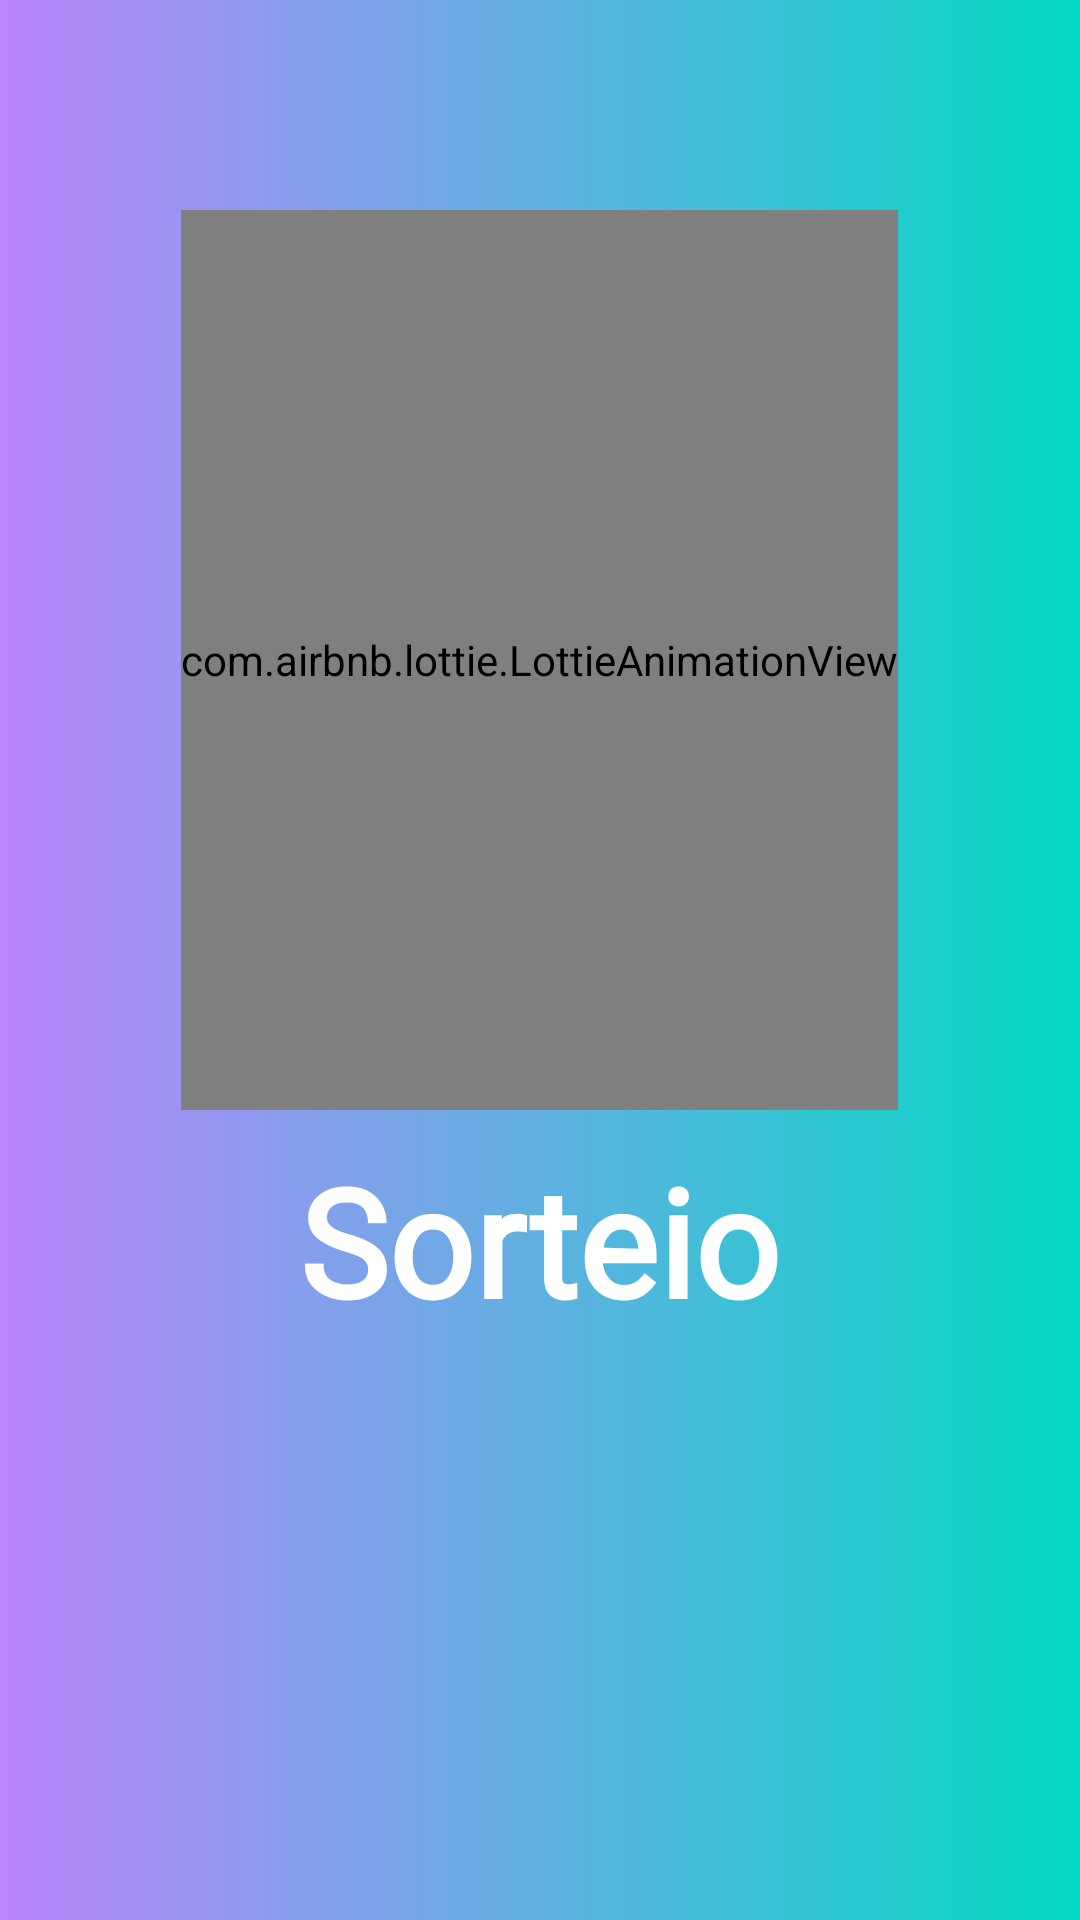

Reconstruct the res/layout file that produces this screen, plus the resources it refers to.
<!-- AndroidManifest.xml: application theme Theme.Sorteio -->
<!-- res/layout/activity_splash.xml -->
<?xml version="1.0" encoding="utf-8"?>
<RelativeLayout xmlns:android="http://schemas.android.com/apk/res/android"
    xmlns:app="http://schemas.android.com/apk/res-auto"
    xmlns:tools="http://schemas.android.com/tools"
    android:layout_width="match_parent"
    android:layout_height="match_parent"
    android:background="@drawable/background_gradiente"
    tools:context=".ui.Splash">

    <com.airbnb.lottie.LottieAnimationView
        android:id="@+id/lottie_present"
        android:layout_width="wrap_content"
        android:layout_height="300dp"
        android:layout_centerHorizontal="true"
        android:layout_marginTop="70dp"
        app:lottie_fileName="present.json"
        app:lottie_autoPlay="true"
        app:lottie_loop="true" />

    <TextView
        android:layout_width="wrap_content"
        android:layout_height="wrap_content"
        android:layout_below="@+id/lottie_present"
        android:layout_centerHorizontal="true"
        android:layout_marginTop="10dp"
        android:fontFamily="@font/carter_one"
        android:text="@string/app_name"
        android:textColor="@color/white"
        android:textStyle="bold"
        android:textSize="50dp" />


</RelativeLayout>
<!-- resources referenced by this layout -->
<resources>
  <!-- drawable background_gradiente (drawable) -->
  <?xml version="1.0" encoding="utf-8"?>
  <selector xmlns:android="http://schemas.android.com/apk/res/android">
      <item>
          <shape>
              <gradient
                  android:startColor="#FFBB86FC"
                  android:endColor="#FF03DAC5"
                  android:type="linear" />
          </shape>
      </item>
  </selector>
  <string name="app_name">Sorteio</string>
  <style name="Theme.Sorteio" parent="Theme.MaterialComponents.DayNight.NoActionBar">
          
          <item name="colorPrimary">@color/purple_500</item>
          <item name="colorPrimaryVariant">@color/purple_700</item>
          <item name="colorOnPrimary">@color/white</item>
          
          <item name="colorSecondary">@color/teal_200</item>
          <item name="colorSecondaryVariant">@color/teal_700</item>
          <item name="colorOnSecondary">@color/black</item>
          
          <item name="android:statusBarColor" tools:targetApi="l">?attr/colorPrimaryVariant</item>
          
      </style>
  <!-- not gathered from this repository: default colours our renderer supplied (Android Studio template values) -->
  <color name="purple_500">#FF6200EE</color>
  <color name="purple_700">#FF3700B3</color>
  <color name="teal_200">#FF03DAC5</color>
  <color name="teal_700">#FF018786</color>
  <color name="black">#FF000000</color>
  <color name="white">#FFFFFFFF</color>
</resources>
